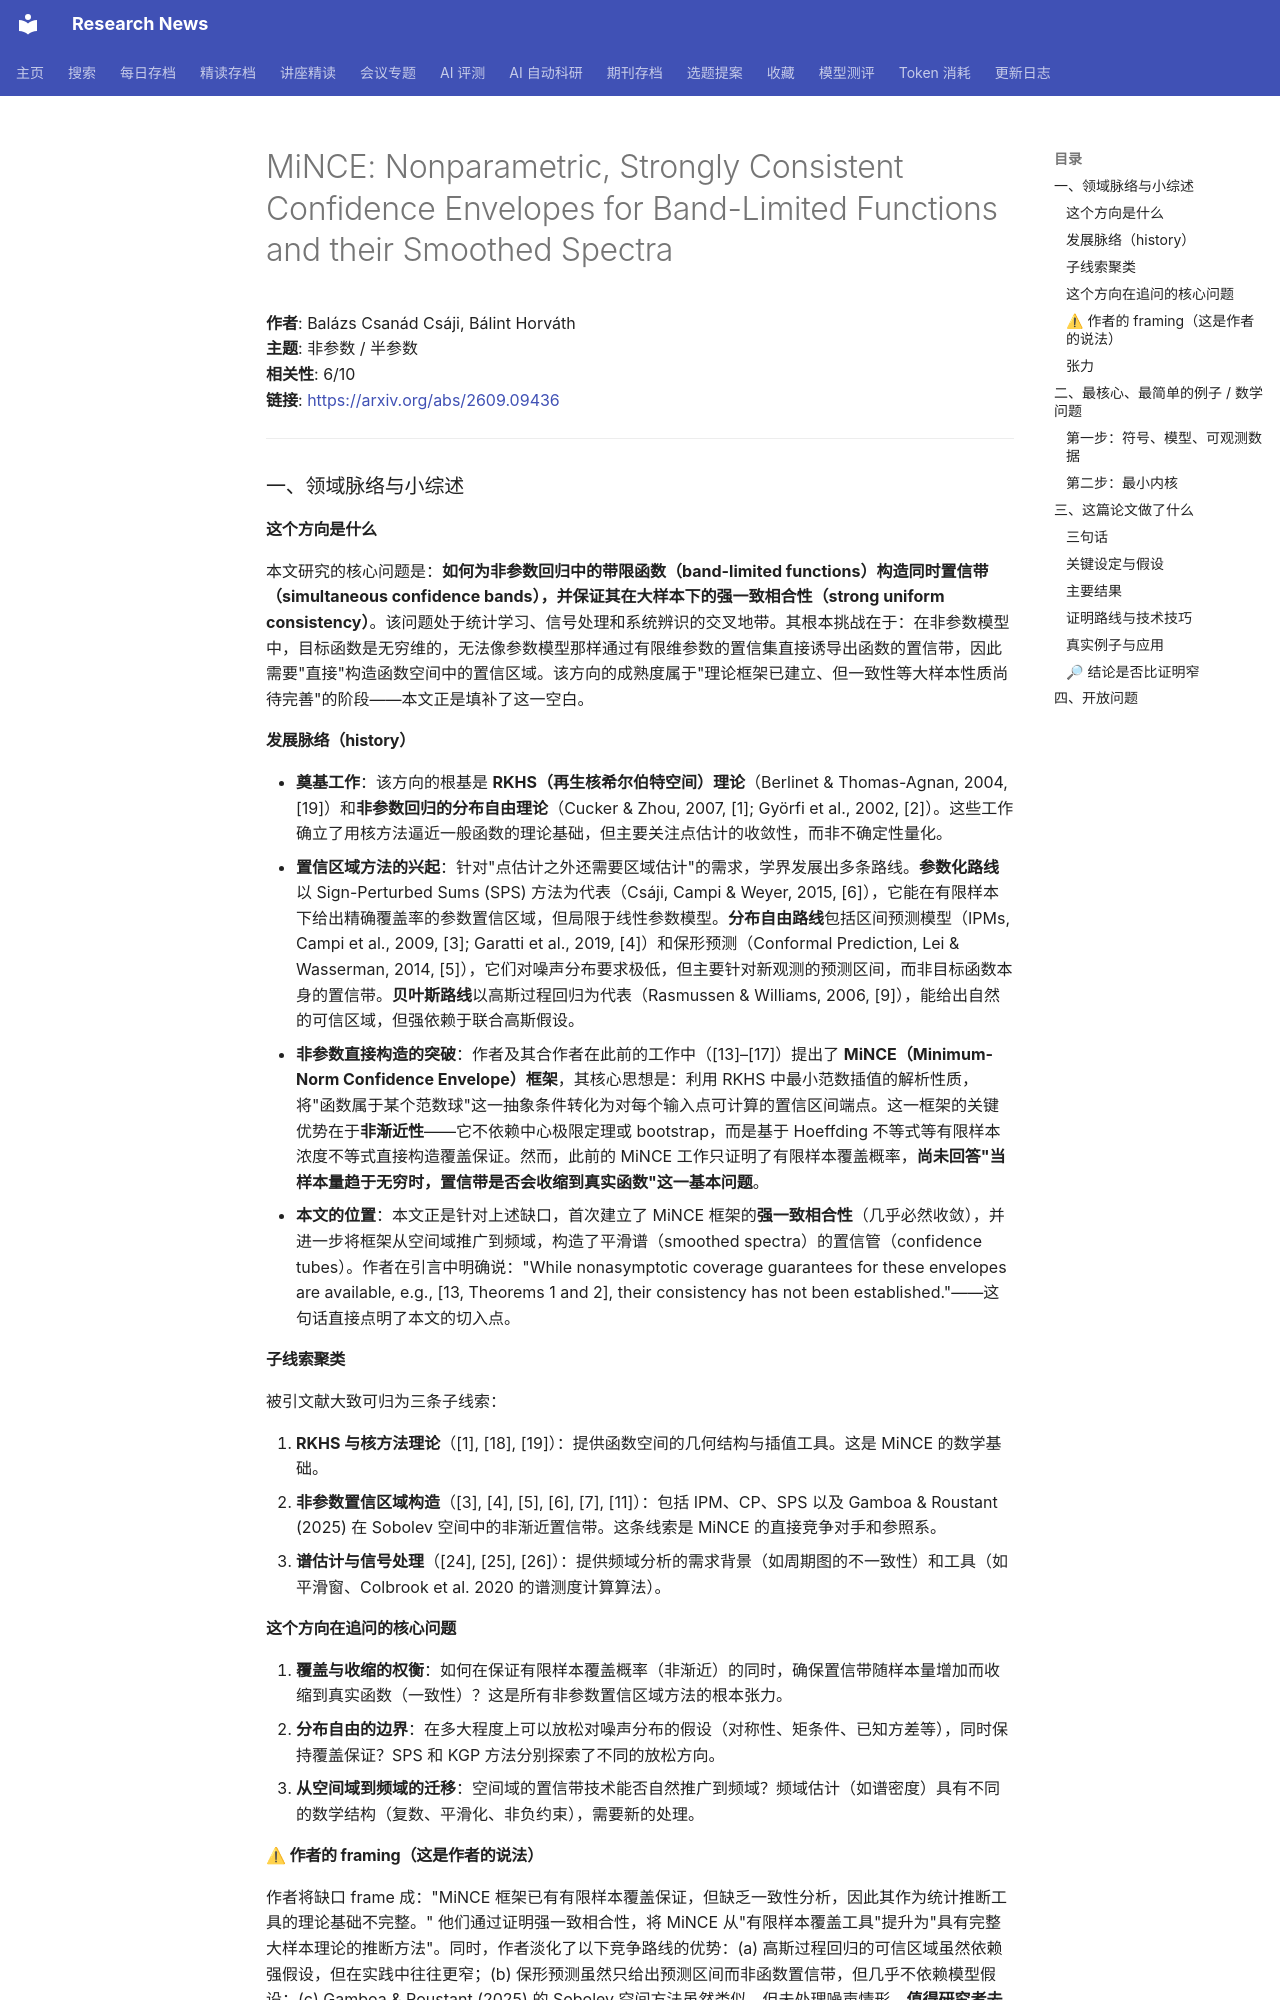

repository: cxy0714/research-news · page: deep_reads/2026-09-10-2609.09436/index.html · generator: mkdocs

# MiNCE: Nonparametric, Strongly Consistent Confidence Envelopes for Band-Limited Functions and their Smoothed Spectra

**作者**: Balázs Csanád Csáji, Bálint Horváth  
**主题**: 非参数 / 半参数  
**相关性**: 6/10  
**链接**: <https://arxiv.org/abs/2609.09436>

---

### 一、领域脉络与小综述

#### 这个方向是什么

本文研究的核心问题是：**如何为非参数回归中的带限函数（band-limited functions）构造同时置信带（simultaneous confidence bands），并保证其在大样本下的强一致相合性（strong uniform consistency）**。该问题处于统计学习、信号处理和系统辨识的交叉地带。其根本挑战在于：在非参数模型中，目标函数是无穷维的，无法像参数模型那样通过有限维参数的置信集直接诱导出函数的置信带，因此需要"直接"构造函数空间中的置信区域。该方向的成熟度属于"理论框架已建立、但一致性等大样本性质尚待完善"的阶段——本文正是填补了这一空白。

#### 发展脉络（history）

- **奠基工作**：该方向的根基是 **RKHS（再生核希尔伯特空间）理论**（Berlinet & Thomas-Agnan, 2004, [19]）和**非参数回归的分布自由理论**（Cucker & Zhou, 2007, [1]; Györfi et al., 2002, [2]）。这些工作确立了用核方法逼近一般函数的理论基础，但主要关注点估计的收敛性，而非不确定性量化。
- **置信区域方法的兴起**：针对"点估计之外还需要区域估计"的需求，学界发展出多条路线。**参数化路线**以 Sign-Perturbed Sums (SPS) 方法为代表（Csáji, Campi & Weyer, 2015, [6]），它能在有限样本下给出精确覆盖率的参数置信区域，但局限于线性参数模型。**分布自由路线**包括区间预测模型（IPMs, Campi et al., 2009, [3]; Garatti et al., 2019, [4]）和保形预测（Conformal Prediction, Lei & Wasserman, 2014, [5]），它们对噪声分布要求极低，但主要针对新观测的预测区间，而非目标函数本身的置信带。**贝叶斯路线**以高斯过程回归为代表（Rasmussen & Williams, 2006, [9]），能给出自然的可信区域，但强依赖于联合高斯假设。
- **非参数直接构造的突破**：作者及其合作者在此前的工作中（[13]–[17]）提出了 **MiNCE（Minimum-Norm Confidence Envelope）框架**，其核心思想是：利用 RKHS 中最小范数插值的解析性质，将"函数属于某个范数球"这一抽象条件转化为对每个输入点可计算的置信区间端点。这一框架的关键优势在于**非渐近性**——它不依赖中心极限定理或 bootstrap，而是基于 Hoeffding 不等式等有限样本浓度不等式直接构造覆盖保证。然而，此前的 MiNCE 工作只证明了有限样本覆盖概率，**尚未回答"当样本量趋于无穷时，置信带是否会收缩到真实函数"这一基本问题**。
- **本文的位置**：本文正是针对上述缺口，首次建立了 MiNCE 框架的**强一致相合性**（几乎必然收敛），并进一步将框架从空间域推广到频域，构造了平滑谱（smoothed spectra）的置信管（confidence tubes）。作者在引言中明确说："While nonasymptotic coverage guarantees for these envelopes are available, e.g., [13, Theorems 1 and 2], their consistency has not been established."——这句话直接点明了本文的切入点。

#### 子线索聚类

被引文献大致可归为三条子线索：

1. **RKHS 与核方法理论**（[1], [18], [19]）：提供函数空间的几何结构与插值工具。这是 MiNCE 的数学基础。
2. **非参数置信区域构造**（[3], [4], [5], [6], [7], [11]）：包括 IPM、CP、SPS 以及 Gamboa & Roustant (2025) 在 Sobolev 空间中的非渐近置信带。这条线索是 MiNCE 的直接竞争对手和参照系。
3. **谱估计与信号处理**（[24], [25], [26]）：提供频域分析的需求背景（如周期图的不一致性）和工具（如平滑窗、Colbrook et al. 2020 的谱测度计算算法）。

#### 这个方向在追问的核心问题

1. **覆盖与收缩的权衡**：如何在保证有限样本覆盖概率（非渐近）的同时，确保置信带随样本量增加而收缩到真实函数（一致性）？这是所有非参数置信区域方法的根本张力。
2. **分布自由的边界**：在多大程度上可以放松对噪声分布的假设（对称性、矩条件、已知方差等），同时保持覆盖保证？SPS 和 KGP 方法分别探索了不同的放松方向。
3. **从空间域到频域的迁移**：空间域的置信带技术能否自然推广到频域？频域估计（如谱密度）具有不同的数学结构（复数、平滑化、非负约束），需要新的处理。

#### ⚠ 作者的 framing（这是作者的说法）

作者将缺口 frame 成："MiNCE 框架已有有限样本覆盖保证，但缺乏一致性分析，因此其作为统计推断工具的理论基础不完整。" 他们通过证明强一致相合性，将 MiNCE 从"有限样本覆盖工具"提升为"具有完整大样本理论的推断方法"。同时，作者淡化了以下竞争路线的优势：(a) 高斯过程回归的可信区域虽然依赖强假设，但在实践中往往更窄；(b) 保形预测虽然只给出预测区间而非函数置信带，但几乎不依赖模型假设；(c) Gamboa & Roustant (2025) 的 Sobolev 空间方法虽然类似，但未处理噪声情形。**值得研究者去查的问题**：作者在引言中未提及保形预测在函数置信带方面的最新进展（如 jackknife+ 或 split conformal 的泛函推广），也未讨论 MiNCE 与贝叶斯方法在经验覆盖率和区间宽度上的系统比较——这些可能是作者有意回避的竞争路线。

#### 张力

未见被引文献之间存在直接矛盾或相反结论。但存在一个微妙的张力：SPS 方法（[6]）强调"精确"有限样本覆盖（exact coverage），而 MiNCE 的覆盖保证是"至少 1−α"（保守覆盖）。在有限样本下，保守覆盖通常意味着更宽的区间，这是一个效率与保证之间的权衡，但两种方法对此的取舍不同。

---

### 二、最核心、最简单的例子 / 数学问题
